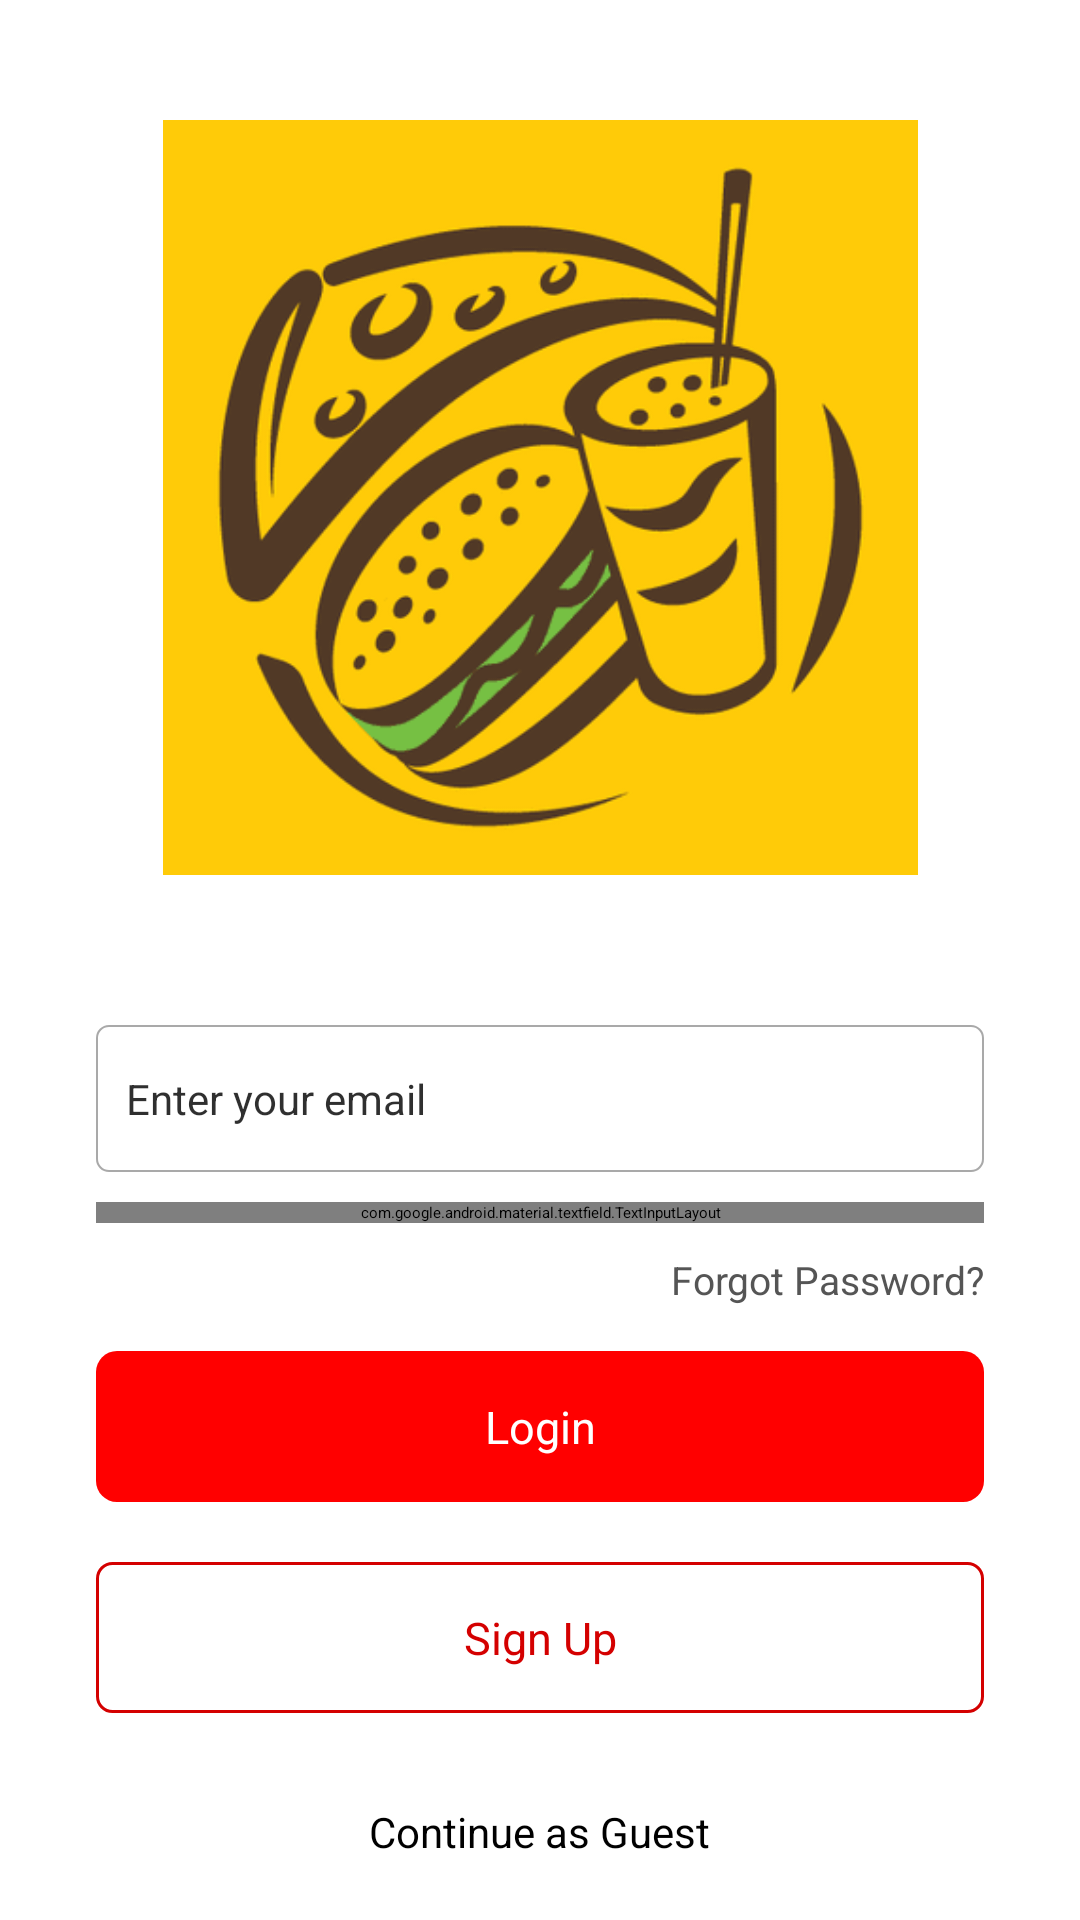

The Android layout XML behind this screen, and the referenced resources:
<!-- AndroidManifest.xml: application theme Theme.MyApplication -->
<!-- res/layout/main.xml -->
<?xml version="1.0" encoding="utf-8"?>
<RelativeLayout
    android:background="#ffffffff"
    android:clickable="true"
    android:layout_width="fill_parent"
    android:layout_height="fill_parent"
    xmlns:android="http://schemas.android.com/apk/res/android"
    xmlns:app="http://schemas.android.com/apk/res-auto">

    <TextView
        android:textSize="28.0dip"
        android:textColor="#ff000000"
        android:id="@+id/text_welcome"
        android:visibility="gone"
        android:layout_width="wrap_content"
        android:layout_height="wrap_content"
        android:layout_marginTop="10.0dip"
        android:layout_marginBottom="10.0dip"
        android:text="@string/welcome"
        android:layout_centerHorizontal="true" />

    <LinearLayout
        android:gravity="center"
        android:orientation="vertical"
        android:layout_width="fill_parent"
        android:layout_height="fill_parent"
        android:layout_marginTop="20.0dip"
        android:layout_above="@+id/layout_login"
        android:layout_below="@+id/text_welcome">

        <TextView
            android:textSize="35.0dip"
            android:textColor="#ff000000"
            android:visibility="gone"
            android:layout_width="wrap_content"
            android:layout_height="wrap_content"
            android:layout_marginTop="10.0dip"
            android:text="@string/app_name"
            android:layout_centerHorizontal="true" />

        <ImageView
            android:padding="20.0dip"
            android:layout_width="fill_parent"
            android:layout_height="fill_parent"
            android:src="@drawable/logo_restaurant"
            android:scaleType="centerInside" />
    </LinearLayout>

    <LinearLayout
        android:orientation="vertical"
        android:id="@+id/layout_login"
        android:layout_width="fill_parent"
        android:layout_height="wrap_content"
        android:layout_marginTop="20.0dip"
        android:layout_marginBottom="20.0dip"
        android:layout_above="@+id/text_skip"
        android:paddingStart="12.0dip"
        android:paddingEnd="12.0dip"
        android:layout_marginStart="20.0dip"
        android:layout_marginEnd="20.0dip"
        android:elevation="5.0dip">

        <EditText
            android:textSize="14.0dip"
            android:textColor="#d0000000"
            android:gravity="left"
            android:id="@+id/text_email"
            android:background="@drawable/bg_edit_text_white"
            android:paddingTop="15.0dip"
            android:paddingBottom="15.0dip"
            android:layout_width="fill_parent"
            android:layout_height="wrap_content"
            android:layout_marginTop="10.0dip"
            android:hint="@string/enter_your_email"
            android:inputType="textEmailAddress"
            android:imeOptions=""
            android:textAlignment="5"
            android:paddingStart="10.0dip"
            android:paddingEnd="10.0dip" />

        <com.google.android.material.textfield.TextInputLayout
            android:layout_width="fill_parent"
            android:layout_height="wrap_content"
            android:layout_marginTop="10.0dip"
            app:hintEnabled="false"
            app:passwordToggleEnabled="true">

            <androidx.appcompat.widget.AppCompatEditText
                android:textSize="14.0dip"
                android:textColor="#d0000000"
                android:gravity="left"
                android:id="@+id/text_password"
                android:background="@drawable/bg_edit_text_white"
                android:paddingTop="15.0dip"
                android:paddingBottom="15.0dip"
                android:layout_width="fill_parent"
                android:layout_height="wrap_content"
                android:hint="@string/enter_your_password"
                android:inputType="textPassword"
                android:textAlignment="5"
                android:paddingStart="10.0dip"
                android:paddingEnd="10.0dip" />
        </com.google.android.material.textfield.TextInputLayout>

        <TextView
            android:textSize="13.0dip"
            android:textColor="#ff555555"
            android:layout_gravity="right"
            android:id="@+id/text_forgot"
            android:paddingTop="10.0dip"
            android:paddingBottom="10.0dip"
            android:layout_width="wrap_content"
            android:layout_height="wrap_content"
            android:layout_marginBottom="5.0dip"
            android:text="@string/forgot_password"
            android:paddingStart="10.0dip" />

        <androidx.appcompat.widget.AppCompatButton
            android:textSize="15.0dip"
            android:textColor="@color/colorPrimaryText"
            android:gravity="center"
            android:id="@+id/btn_login"
            android:background="@drawable/bg_btn_blue"
            android:paddingTop="15.0dip"
            android:paddingBottom="15.0dip"
            android:layout_width="fill_parent"
            android:layout_height="wrap_content"
            android:minHeight="0.0dip"
            android:text="@string/login"
            android:textAllCaps="false"
            android:paddingStart="10.0dip"
            android:paddingEnd="10.0dip" />

        <androidx.appcompat.widget.AppCompatButton
            android:textSize="15.0dip"
            android:textColor="@color/colorPrimary"
            android:gravity="center"
            android:id="@+id/btn_sign_up"
            android:background="@drawable/bg_btn_green_border"
            android:paddingTop="15.0dip"
            android:paddingBottom="15.0dip"
            android:layout_width="fill_parent"
            android:layout_height="wrap_content"
            android:layout_marginTop="20.0dip"
            android:minHeight="0.0dip"
            android:text="@string/sign_up"
            android:textAllCaps="false"
            android:paddingStart="10.0dip"
            android:paddingEnd="10.0dip" />
    </LinearLayout>

    <Button
        android:id="@+id/btn_facebook"
        android:background="@drawable/logo_fb_btn"
        android:visibility="gone"
        android:layout_width="fill_parent"
        android:layout_height="50.0dip"
        android:layout_marginBottom="30.0dip"
        android:layout_above="@+id/text_or"
        android:layout_marginStart="40.0dip"
        android:layout_marginEnd="40.0dip" />

    <TextView
        android:textSize="18.0dip"
        android:textColor="#ff000000"
        android:id="@+id/text_or"
        android:visibility="gone"
        android:layout_width="wrap_content"
        android:layout_height="wrap_content"
        android:layout_marginBottom="30.0dip"
        android:text="@string/or_caps"
        android:layout_centerHorizontal="true" />

    <TextView
        android:textSize="14.0dip"
        android:id="@+id/text_skip"
        android:padding="10.0dip"
        android:layout_width="wrap_content"
        android:layout_height="wrap_content"
        android:layout_marginBottom="10.0dip"
        android:text="@string/skip_login"
        android:layout_alignParentBottom="true"
        android:layout_centerHorizontal="true" />
</RelativeLayout>
<!-- resources referenced by this layout -->
<resources>
  <color name="colorPrimary">#ffd40000</color>
  <color name="colorPrimaryText">#ffffffff</color>
  <!-- drawable bg_btn_blue (drawable) -->
  <?xml version="1.0" encoding="utf-8"?>
  <shape android:shape="rectangle"
    xmlns:android="http://schemas.android.com/apk/res/android">
      <solid android:color= "@color/Color_Red" /> 
      <corners android:radius="7.0dip" />
  </shape>
  <!-- drawable bg_btn_green_border (drawable) -->
  <?xml version="1.0" encoding="utf-8"?>
  <shape android:shape="rectangle"
    xmlns:android="http://schemas.android.com/apk/res/android">
      <stroke android:width="1.0dip" android:color="@color/colorPrimary" />
      <corners android:radius="5.0dip" />
  </shape>
  <!-- drawable bg_edit_text_white (drawable) -->
  <?xml version="1.0" encoding="utf-8"?>
  <shape android:shape="rectangle"
    xmlns:android="http://schemas.android.com/apk/res/android">
      <solid android:color="#ffffffff" />
      <corners android:radius="4.0dip" />
      <stroke android:width="0.5dip" android:color="#80555555" />
  </shape>
  <!-- drawable logo_fb_btn: png bitmap (drawable, 1337 bytes) -->
  <!-- drawable logo_restaurant: png bitmap (drawable, 18921 bytes) -->
  <string name="app_name">Cheezious</string>
  <string name="enter_your_email">Enter your email</string>
  <string name="enter_your_password">Enter your password</string>
  <string name="forgot_password">Forgot Password?</string>
  <string name="login">Login</string>
  <string name="or_caps">OR</string>
  <string name="sign_up">Sign Up</string>
  <string name="skip_login">Continue as Guest</string>
  <string name="welcome">Welcome</string>
  <color name="Color_Red">#ffff0000</color>
</resources>
